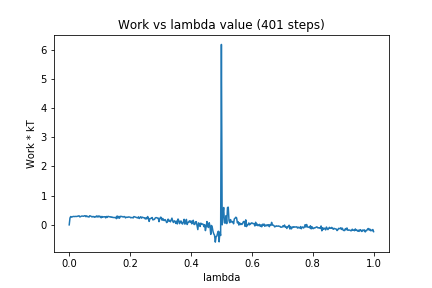

Source data for this figure (header and first rows):
0, 0.0
1, 0.2337
2, 0.285
3, 0.267
4, 0.2726
5, 0.2863
6, 0.2874
7, 0.2841
8, 0.2884
9, 0.287
10, 0.2871
11, 0.2967
12, 0.3039
13, 0.3084
14, 0.2708
15, 0.2834
16, 0.2971
17, 0.3026
18, 0.2957
19, 0.2946
20, 0.312
21, 0.3102
22, 0.2783
23, 0.3073
24, 0.2781
25, 0.2842
26, 0.2658
27, 0.3125
28, 0.3017
29, 0.2895
30, 0.2697
31, 0.2866
32, 0.2828
33, 0.2601
34, 0.2842
35, 0.2712
36, 0.3062
37, 0.2695
38, 0.3054
39, 0.2695
40, 0.3011
41, 0.2755
42, 0.2417
43, 0.2893
44, 0.2609
45, 0.2738
46, 0.2781
47, 0.2774
48, 0.2377
49, 0.2873
50, 0.2546
51, 0.2909
52, 0.2838
53, 0.2747
54, 0.2772
55, 0.2588
56, 0.2717
57, 0.2543
58, 0.254
59, 0.2475
60, 0.2505
... 340 more rows
